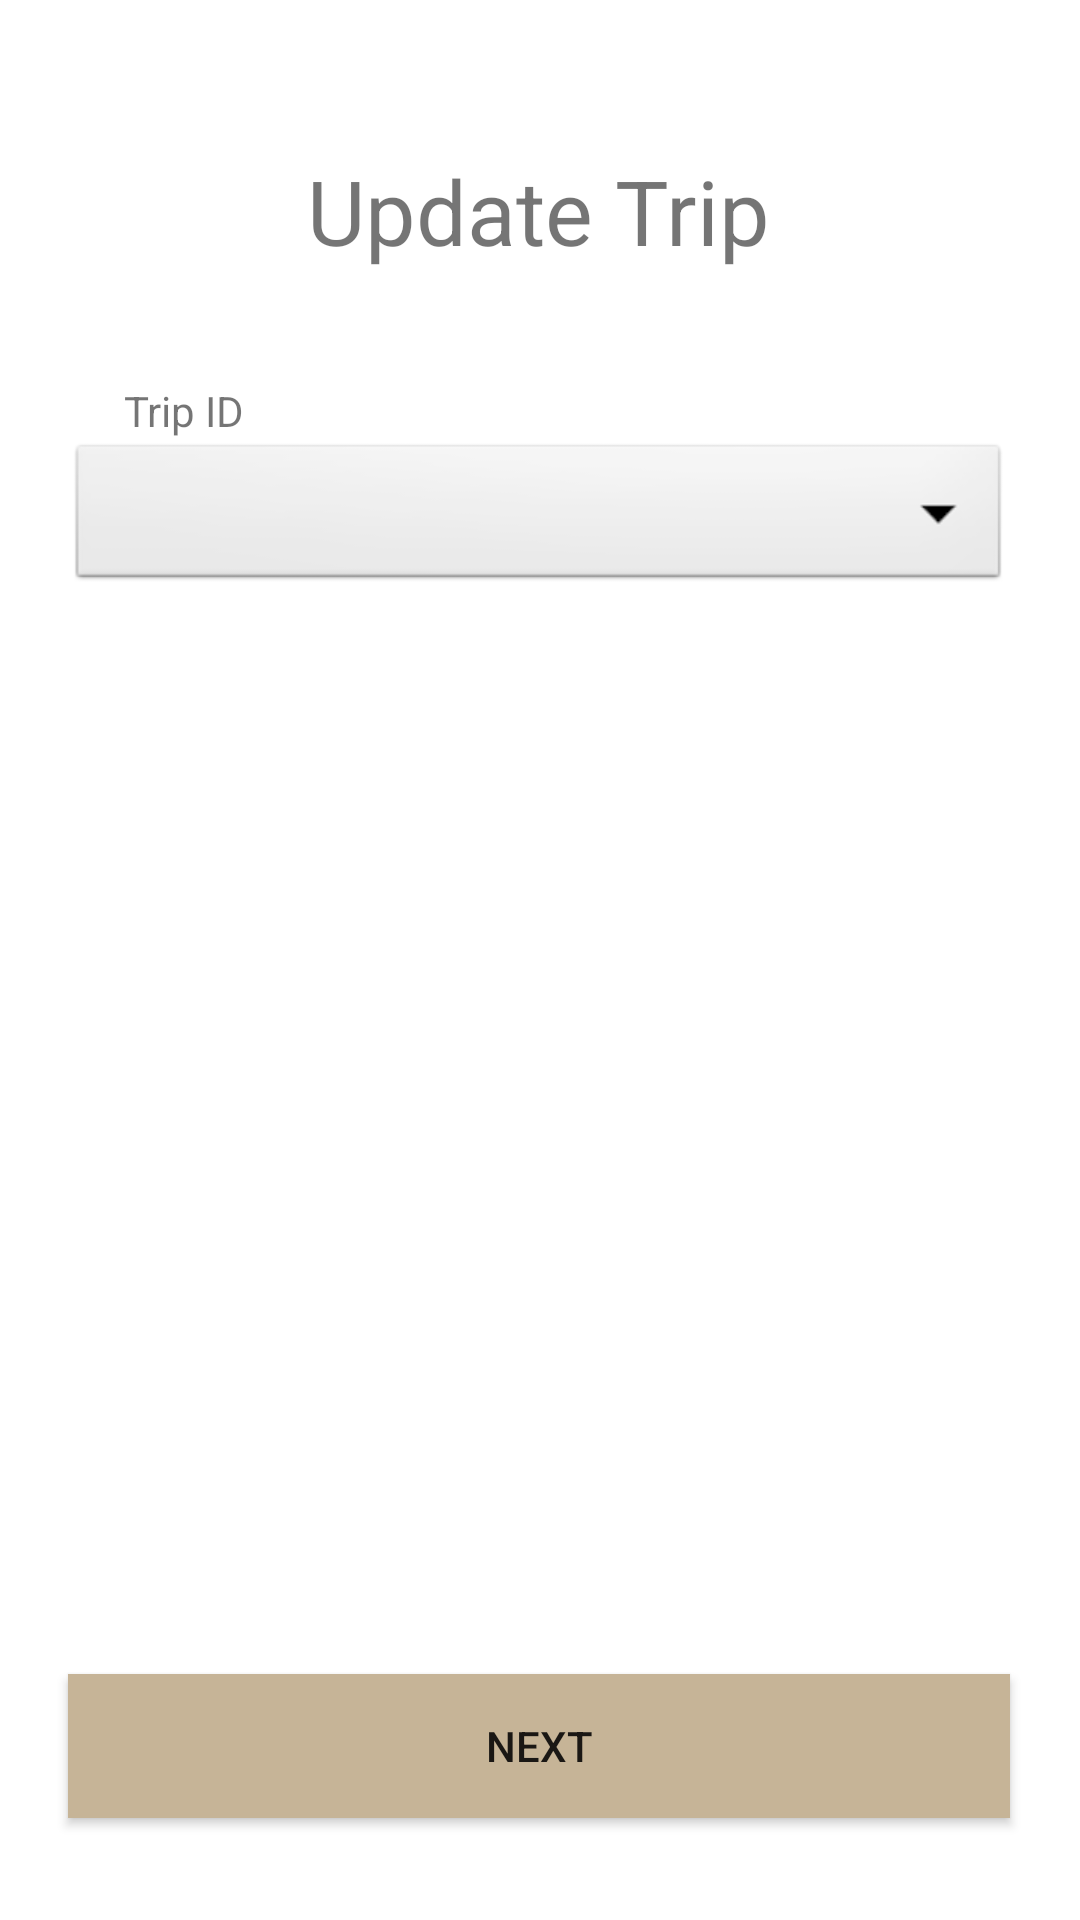

Android layout source for this screen:
<!-- AndroidManifest.xml: application theme Theme.Travelody -->
<!-- res/layout/fragment_trip_update.xml -->
<?xml version="1.0" encoding="utf-8"?>
<FrameLayout xmlns:android="http://schemas.android.com/apk/res/android"
    xmlns:app="http://schemas.android.com/apk/res-auto"
    xmlns:tools="http://schemas.android.com/tools"
    android:layout_width="match_parent"
    android:layout_height="match_parent"
    tools:context=".Controller.TripUpdate">

    <androidx.constraintlayout.widget.ConstraintLayout
        android:layout_width="match_parent"
        android:layout_height="match_parent">

        <TextView
            android:id="@+id/UpdateTrip"
            android:layout_width="wrap_content"
            android:layout_height="wrap_content"
            android:layout_marginTop="50dp"
            android:text="Update Trip"
            android:textSize="30dp"
            app:layout_constraintEnd_toEndOf="parent"
            app:layout_constraintHorizontal_bias="0.498"
            app:layout_constraintStart_toStartOf="parent"
            app:layout_constraintTop_toTopOf="parent" />

        <Spinner
            android:id="@+id/TripID"
            android:layout_width="314dp"
            android:layout_height="52dp"
            android:layout_marginTop="56dp"
            android:background="@android:drawable/btn_dropdown"
            android:spinnerMode="dropdown"
            app:layout_constraintEnd_toEndOf="parent"
            app:layout_constraintHorizontal_bias="0.494"
            app:layout_constraintStart_toStartOf="parent"
            app:layout_constraintTop_toBottomOf="@+id/UpdateTrip"
            tools:ignore="SpeakableTextPresentCheck" />

        <TextView
            android:id="@+id/TripIDText"
            android:layout_width="wrap_content"
            android:layout_height="wrap_content"
            android:text="Trip ID"
            app:layout_constraintBottom_toTopOf="@+id/TripID"
            app:layout_constraintEnd_toEndOf="parent"
            app:layout_constraintHorizontal_bias="0.129"
            app:layout_constraintStart_toStartOf="parent" />

        <Button
            android:id="@+id/Next"
            android:layout_width="314dp"
            android:layout_height="48dp"
            android:layout_marginBottom="34dp"
            android:background="@color/brown"
            android:text="Next"
            app:layout_constraintBottom_toBottomOf="parent"
            app:layout_constraintEnd_toEndOf="parent"
            app:layout_constraintHorizontal_bias="0.494"
            app:layout_constraintStart_toStartOf="parent"
            tools:ignore="TextContrastCheck" />
    </androidx.constraintlayout.widget.ConstraintLayout>
</FrameLayout>
<!-- resources referenced by this layout -->
<resources>
  <color name="brown">#C6B497</color>
  <style name="Theme.Travelody" parent="Theme.MaterialComponents.DayNight.NoActionBar">
          
          <item name="colorPrimary">@color/brown</item>
          <item name="colorPrimaryVariant">@color/brown</item>
          <item name="colorOnPrimary">@color/white</item>
          
          <item name="colorSecondary">@color/teal_200</item>
          <item name="colorSecondaryVariant">@color/teal_700</item>
          <item name="colorOnSecondary">@color/white</item>
          
          <item name="android:statusBarColor" tools:targetApi="l">?attr/colorPrimaryVariant</item>
          
      </style>
  <color name="white">#FFFFFFFF</color>
  <color name="teal_200">#FF03DAC5</color>
  <color name="teal_700">#FF018786</color>
</resources>
